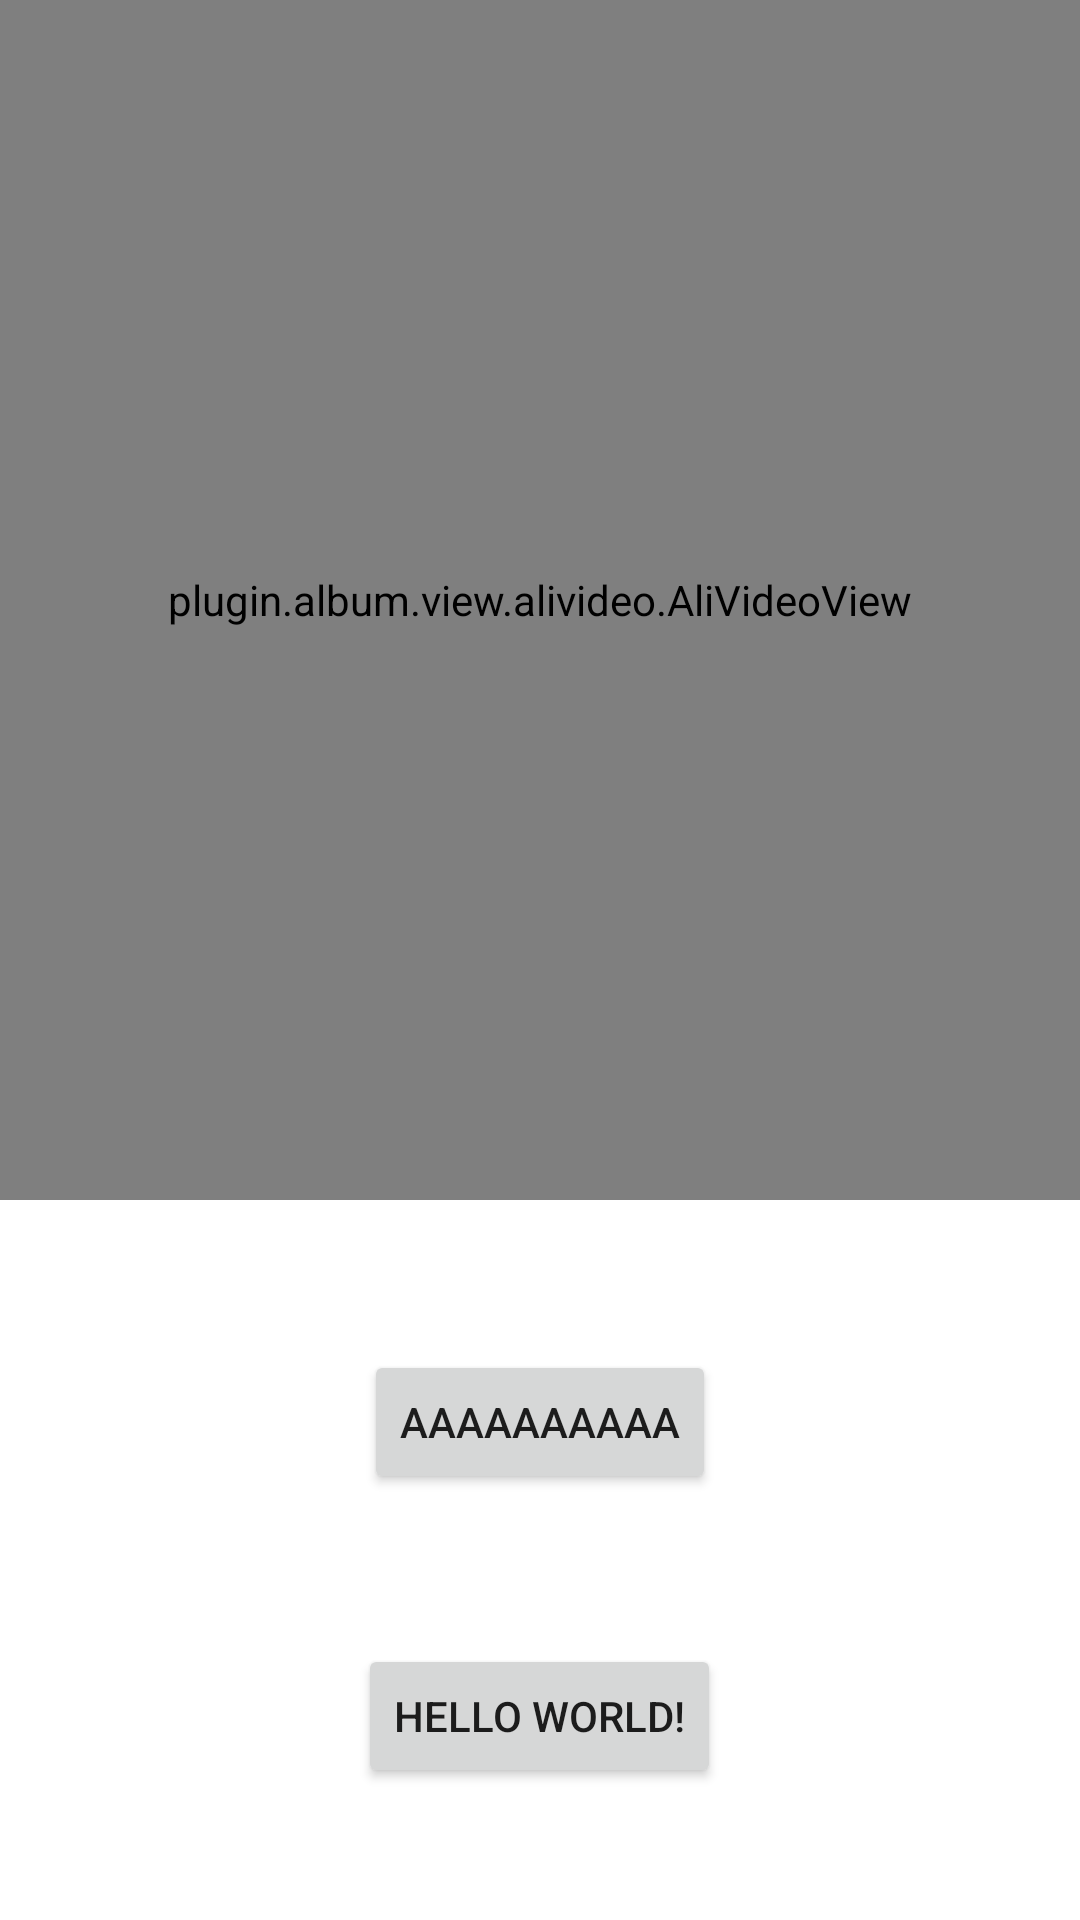

Layout XML and referenced resources for this Android screen:
<!-- AndroidManifest.xml: fallback theme Theme.MaterialComponents.DayNight.NoActionBar -->
<!-- res/layout/activity_test.xml -->
<?xml version="1.0" encoding="utf-8"?>
<RelativeLayout xmlns:android="http://schemas.android.com/apk/res/android"
    android:layout_width="match_parent"
    android:layout_height="match_parent">

    <plugin.album.view.alivideo.AliVideoView
        android:id="@+id/video_view"
        android:layout_width="match_parent"
        android:layout_height="400dp"/>

    <Button
        android:id="@+id/test_multimedia"
        android:layout_width="wrap_content"
        android:layout_height="wrap_content"
        android:layout_centerHorizontal="true"
        android:layout_below="@+id/video_view"
        android:layout_marginTop="50dp"
        android:text="AAAAAAAAAA"/>

    <Button
        android:id="@+id/test_photo"
        android:layout_width="wrap_content"
        android:layout_height="wrap_content"
        android:text="Hello World!"
        android:layout_marginTop="50dp"
        android:layout_below="@+id/test_multimedia"
        android:layout_centerHorizontal="true"/>


</RelativeLayout>
<!-- resources referenced by this layout -->
<resources>

</resources>
